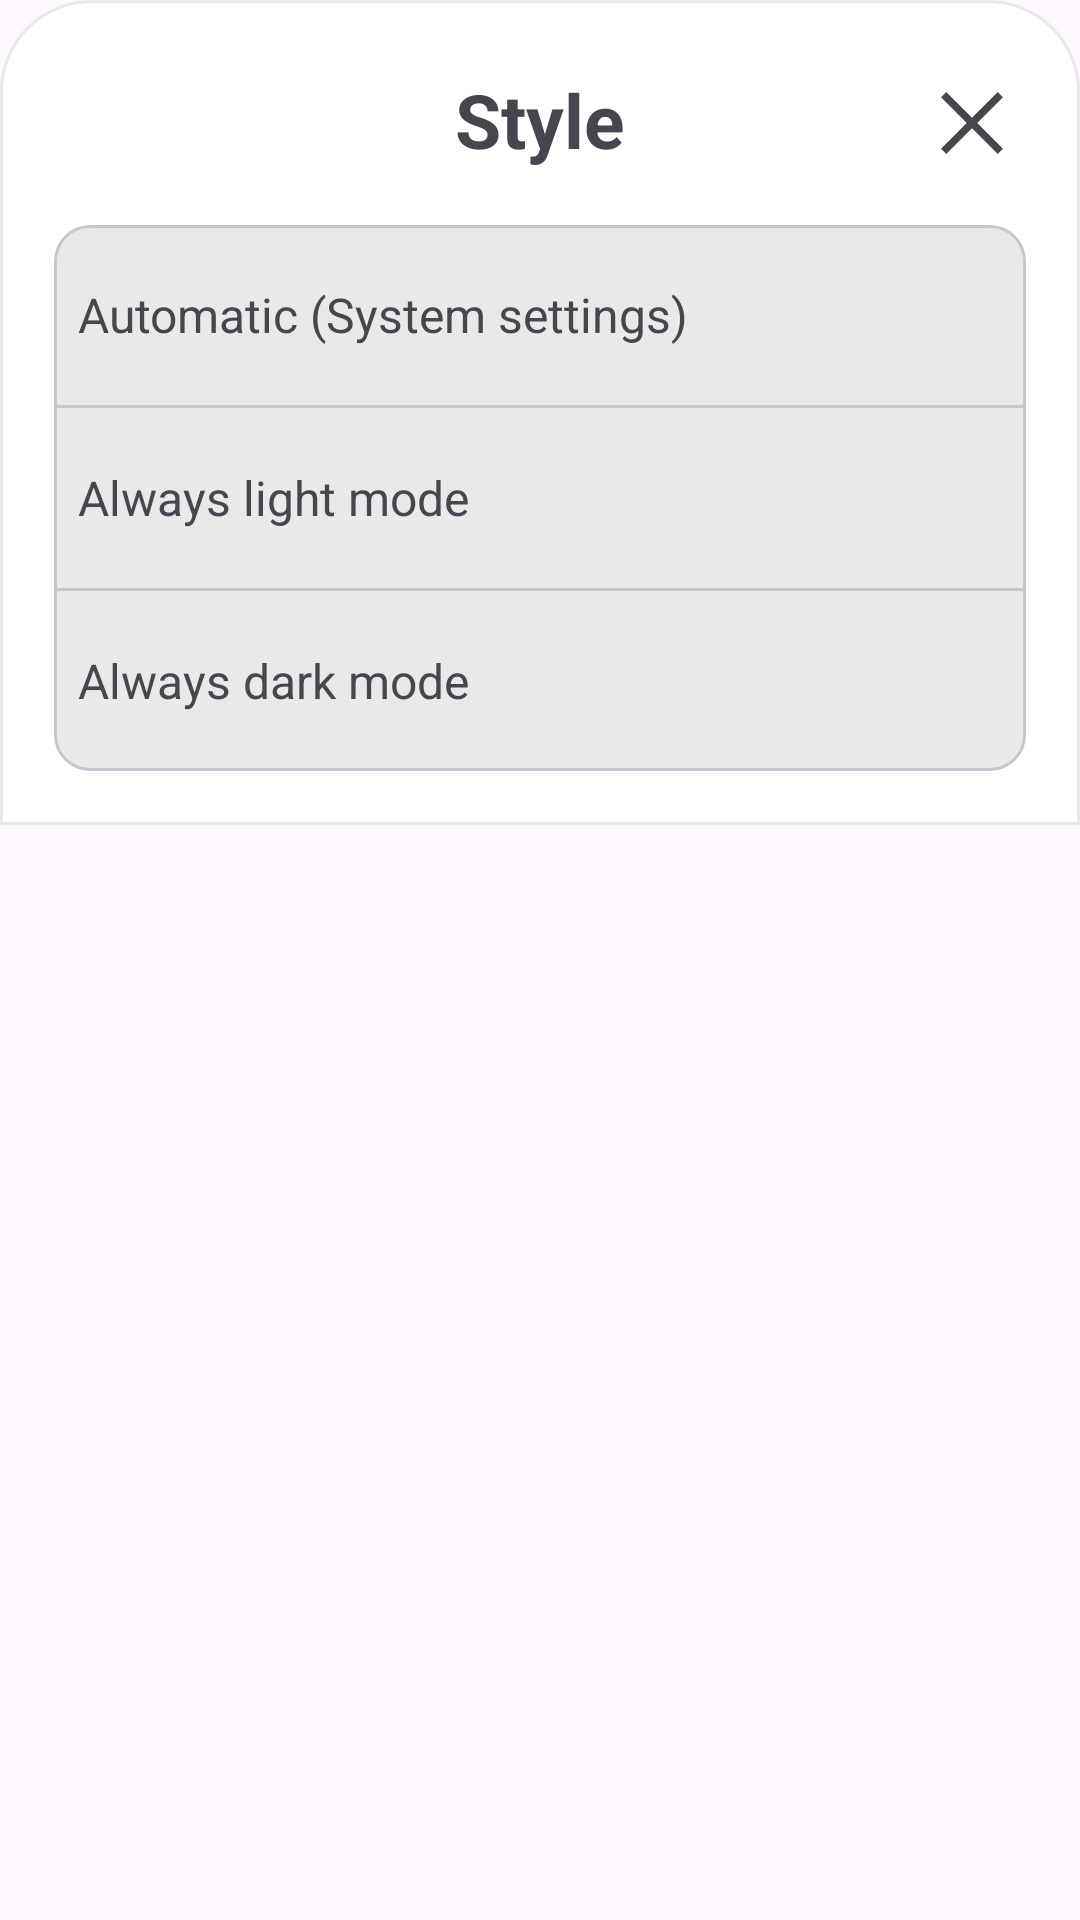

This screen was rendered from an Android layout file. Write that file and the resources it references.
<!-- AndroidManifest.xml: application theme Theme.Newestprayer -->
<!-- res/layout/bottomsheet_style.xml -->
<?xml version="1.0" encoding="utf-8"?>
<ScrollView xmlns:android="http://schemas.android.com/apk/res/android"
    xmlns:app="http://schemas.android.com/apk/res-auto"
    android:layout_width="match_parent"
    android:layout_height="match_parent">

    <LinearLayout
        android:layout_width="match_parent"
        android:layout_height="wrap_content"
        android:background="@drawable/bottomsheet_background"
        android:orientation="vertical">


        <RelativeLayout
            android:layout_width="match_parent"
            android:layout_height="wrap_content"
            android:orientation="horizontal"
            android:layout_marginTop="5dp"
            android:layout_marginBottom="16dp">


            <TextView
                android:layout_width="match_parent"
                android:layout_height="wrap_content"
                android:text="Style"
                android:textAlignment="center"
                android:textSize="25sp"
                android:textStyle="bold" />

            <ImageButton
                android:id="@+id/closeBottomsheetButton"
                android:layout_width="wrap_content"
                android:layout_height="wrap_content"
                android:layout_alignParentEnd="true"
                android:layout_centerVertical="true"
                android:background="?attr/backgroundColor"
                android:src="@drawable/symbol_close" />
        </RelativeLayout>


        <com.google.android.material.card.MaterialCardView
            android:layout_width="match_parent"
            android:layout_height="wrap_content">

            <LinearLayout
                android:layout_width="match_parent"
                android:layout_height="match_parent"
                android:orientation="vertical">

                <LinearLayout
                    android:id="@+id/cardviewAutomatic"
                    android:layout_width="match_parent"
                    android:layout_height="60dp"
                    android:orientation="horizontal"
                    android:padding="8dp"
                    app:cardCornerRadius="0dp"
                    android:background="@drawable/bottomsheet_pressed_state">

                    <TextView
                        android:layout_width="wrap_content"
                        android:layout_height="wrap_content"
                        android:layout_gravity="center"
                        android:text="Automatic (System settings)"
                        android:textSize="16sp" />

                </LinearLayout>

                <com.google.android.material.divider.MaterialDivider
                    android:layout_width="match_parent"
                    android:layout_height="match_parent"/>

                <LinearLayout
                    android:id="@+id/cardViewLightmode"
                    android:layout_width="match_parent"
                    android:layout_height="60dp"
                    android:orientation="horizontal"
                    android:padding="8dp"
                    app:cardCornerRadius="0dp"
                    android:background="@drawable/bottomsheet_pressed_state">


                    <TextView
                        android:layout_width="wrap_content"
                        android:layout_height="wrap_content"
                        android:layout_gravity="center"
                        android:text="Always light mode"
                        android:textSize="16sp" />

                </LinearLayout>

                <com.google.android.material.divider.MaterialDivider
                    android:layout_width="match_parent"
                    android:layout_height="match_parent"/>


                <LinearLayout
                    android:id="@+id/cardViewDarkmode"
                    android:layout_width="match_parent"
                    android:layout_height="60dp"
                    android:orientation="horizontal"
                    android:padding="8dp"
                    app:cardCornerRadius="0dp"
                    android:background="@drawable/bottomsheet_pressed_state">


                    <TextView
                        android:layout_width="wrap_content"
                        android:layout_height="wrap_content"
                        android:layout_gravity="center"
                        android:text="Always dark mode"
                        android:textSize="16sp" />

                </LinearLayout>

            </LinearLayout>
        </com.google.android.material.card.MaterialCardView>


    </LinearLayout>
</ScrollView>
<!-- resources referenced by this layout -->
<resources>
  <!-- drawable bottomsheet_background (drawable) -->
  <?xml version="1.0" encoding="utf-8"?>
  <shape xmlns:android="http://schemas.android.com/apk/res/android">
  <solid
      android:color="?attr/backgroundColor"/>
  
      <stroke
          android:color="@color/selected_prayercard"
          android:width="1dp"/>
  
      <corners
          android:topLeftRadius="30dp"
          android:topRightRadius="30dp"
          />
      <padding
          android:left="18dp"
          android:right="18dp"
          android:top="18dp"
          android:bottom="18dp"/>
  </shape>
  <!-- drawable bottomsheet_pressed_state (drawable) -->
  <?xml version="1.0" encoding="utf-8"?>
  <selector xmlns:android="http://schemas.android.com/apk/res/android" >
      <item android:state_pressed="true" >
          <shape>
              <solid
                  android:color="@color/bottomsheet_pressed_state"
                  />
          </shape>
  
      </item>
      <item>
          <shape>
              <solid
                  android:color="?attr/colorSurface" />
  
          </shape>
      </item>
  </selector>
  <!-- drawable symbol_close (drawable) -->
  <?xml version="1.0" encoding="utf-8"?>
  <vector xmlns:android="http://schemas.android.com/apk/res/android"
      android:width="36dp"
      android:height="36dp"
      android:viewportWidth="40"
      android:viewportHeight="40"
      android:tint="?attr/colorControlNormal">
      <path
          android:fillColor="@android:color/white"
          android:pathData="M10.458,31.458 L8.542,29.542 18.042,20 8.542,10.458 10.458,8.542 20,18.042 29.542,8.542 31.458,10.458 21.958,20 31.458,29.542 29.542,31.458 20,21.958Z"/>
  </vector>
  <style name="Theme.Newestprayer" parent="Theme.Material3.Light.NoActionBar">
          
          <item name="colorPrimary">#59AA66</item>
          <item name="colorPrimaryVariant">@color/black</item>
          <item name="colorOnPrimary">@color/black</item>
          
          <item name="colorSecondary">#ED8CB3</item>
          <item name="colorSecondaryVariant">#ED8CB3</item>
          <item name="colorOnSecondary">@color/black</item>
  
       
  
          <item name="backgroundColor">#FFFFFF</item>
  
  
  
          <item name="colorSurface">#E9E9E9</item>
          <item name="colorOnSurface">#151D2C</item>
          
          <item name="android:statusBarColor">?attr/backgroundColor</item>
  
          
          use this code for icon change color
          <item name="android:windowLightStatusBar">true</item>
  
          
          <item name="android:windowLightNavigationBar">true</item>
  
          
          <item name="android:navigationBarColor">?attr/backgroundColor</item>
  
  
      </style>
  <color name="selected_prayercard">#E9E9E9</color>
  <color name="bottomsheet_pressed_state">#D6D6D7</color>
  <color name="black">#FF000000</color>
</resources>
